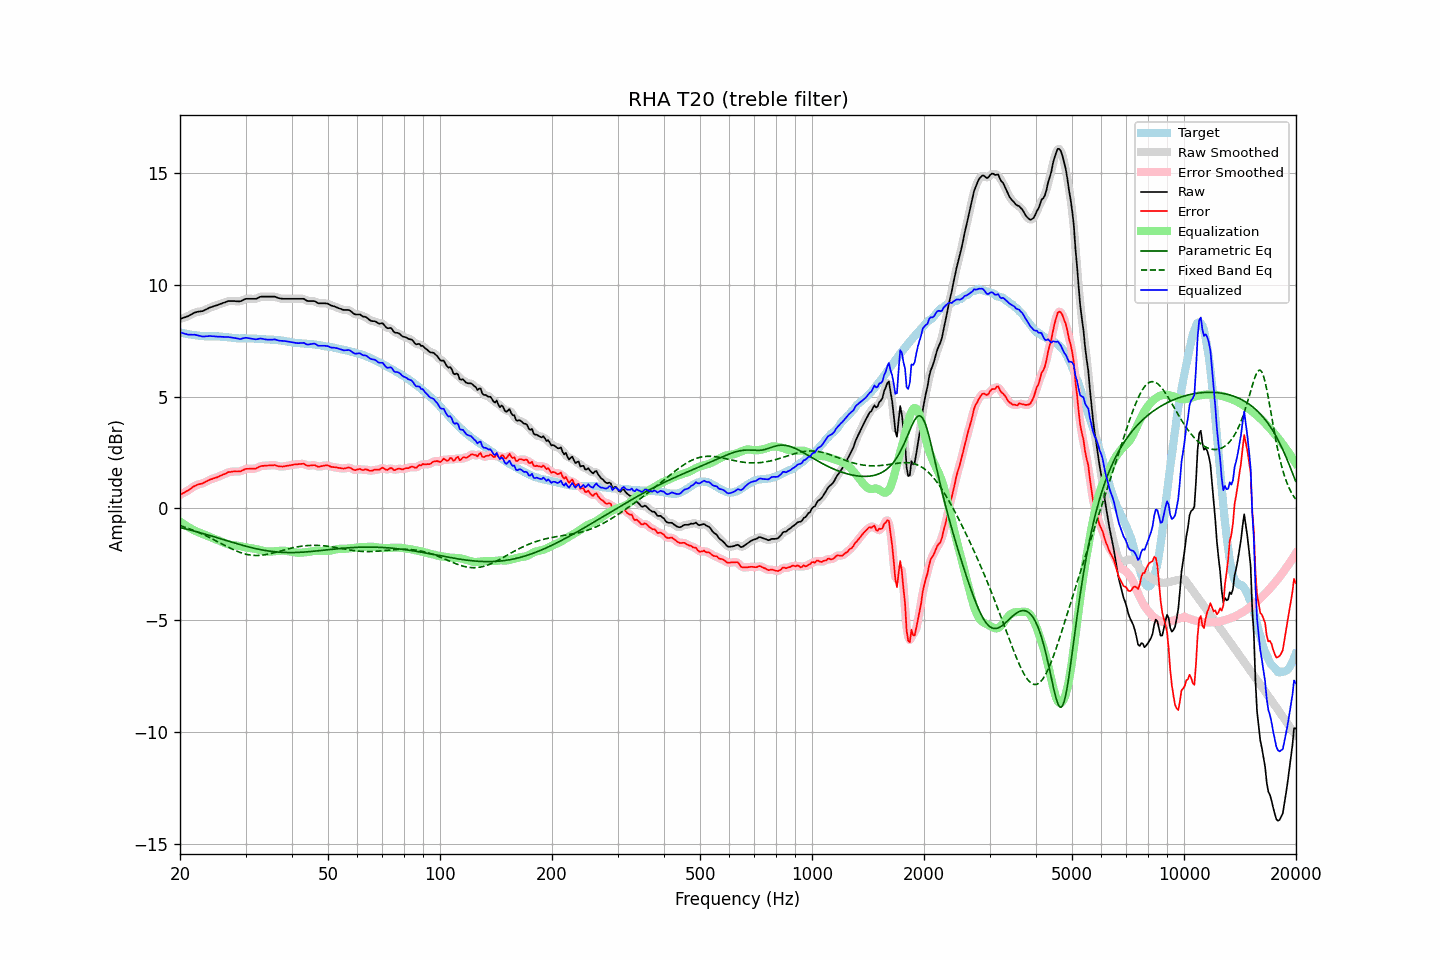

The data file committed next to this chart (first rows):
frequency, raw, error, smoothed, error_smoothed, equalization, parametric_eq, fixed_band_eq, equalized_raw, equalized_smoothed, target
20.00, 8.48, 0.61, 8.48, 0.61, -0.59, -0.85, -0.77, 7.89, 7.89, 7.87
20.20, 8.50, 0.64, 8.50, 0.64, -0.64, -0.87, -0.79, 7.86, 7.86, 7.86
20.40, 8.53, 0.69, 8.52, 0.68, -0.69, -0.89, -0.81, 7.84, 7.84, 7.84
20.61, 8.55, 0.72, 8.55, 0.72, -0.73, -0.91, -0.84, 7.81, 7.81, 7.83
20.81, 8.58, 0.77, 8.57, 0.76, -0.78, -0.92, -0.86, 7.80, 7.79, 7.81
21.02, 8.60, 0.80, 8.60, 0.80, -0.82, -0.94, -0.89, 7.77, 7.78, 7.80
21.23, 8.64, 0.85, 8.64, 0.85, -0.87, -0.96, -0.91, 7.77, 7.77, 7.79
21.44, 8.68, 0.90, 8.68, 0.90, -0.91, -0.98, -0.94, 7.77, 7.77, 7.78
21.66, 8.72, 0.96, 8.72, 0.96, -0.95, -1.00, -0.97, 7.77, 7.77, 7.76
21.87, 8.76, 1.00, 8.75, 1.00, -0.99, -1.02, -1.00, 7.77, 7.77, 7.76
22.09, 8.78, 1.03, 8.78, 1.04, -1.02, -1.04, -1.03, 7.76, 7.76, 7.75
22.31, 8.80, 1.06, 8.80, 1.06, -1.05, -1.06, -1.06, 7.75, 7.74, 7.73
22.54, 8.81, 1.08, 8.81, 1.08, -1.08, -1.08, -1.09, 7.72, 7.72, 7.72
22.76, 8.82, 1.10, 8.82, 1.10, -1.11, -1.10, -1.12, 7.71, 7.71, 7.71
22.99, 8.83, 1.11, 8.83, 1.12, -1.14, -1.12, -1.15, 7.69, 7.70, 7.71
23.22, 8.86, 1.15, 8.86, 1.15, -1.17, -1.14, -1.18, 7.69, 7.69, 7.70
23.45, 8.90, 1.20, 8.89, 1.19, -1.20, -1.16, -1.22, 7.70, 7.70, 7.70
23.69, 8.93, 1.23, 8.93, 1.23, -1.23, -1.18, -1.25, 7.70, 7.71, 7.70
23.92, 8.97, 1.27, 8.96, 1.26, -1.26, -1.20, -1.29, 7.71, 7.71, 7.70
24.16, 9.00, 1.30, 8.99, 1.29, -1.29, -1.22, -1.32, 7.71, 7.71, 7.70
24.40, 9.02, 1.32, 9.02, 1.32, -1.32, -1.24, -1.36, 7.70, 7.71, 7.70
24.65, 9.05, 1.35, 9.04, 1.35, -1.35, -1.26, -1.40, 7.70, 7.70, 7.70
24.89, 9.07, 1.37, 9.07, 1.37, -1.37, -1.28, -1.43, 7.69, 7.69, 7.70
25.14, 9.09, 1.39, 9.09, 1.40, -1.40, -1.31, -1.47, 7.69, 7.69, 7.70
25.39, 9.12, 1.42, 9.12, 1.42, -1.43, -1.33, -1.51, 7.69, 7.69, 7.70
25.65, 9.15, 1.46, 9.14, 1.46, -1.46, -1.35, -1.55, 7.69, 7.68, 7.69
25.91, 9.17, 1.48, 9.17, 1.49, -1.49, -1.37, -1.59, 7.68, 7.68, 7.68
26.16, 9.20, 1.52, 9.19, 1.52, -1.52, -1.39, -1.62, 7.68, 7.67, 7.67
26.43, 9.22, 1.54, 9.22, 1.55, -1.55, -1.42, -1.66, 7.66, 7.67, 7.67
26.69, 9.25, 1.59, 9.25, 1.59, -1.58, -1.44, -1.70, 7.67, 7.67, 7.66
26.96, 9.28, 1.63, 9.27, 1.61, -1.60, -1.46, -1.73, 7.67, 7.66, 7.65
27.23, 9.28, 1.63, 9.28, 1.63, -1.62, -1.48, -1.77, 7.65, 7.66, 7.65
27.50, 9.28, 1.64, 9.28, 1.64, -1.64, -1.50, -1.81, 7.64, 7.65, 7.64
27.77, 9.28, 1.65, 9.28, 1.65, -1.64, -1.52, -1.84, 7.63, 7.63, 7.63
28.05, 9.28, 1.66, 9.28, 1.66, -1.65, -1.55, -1.87, 7.63, 7.63, 7.62
28.33, 9.27, 1.65, 9.27, 1.66, -1.66, -1.57, -1.90, 7.61, 7.61, 7.62
28.62, 9.27, 1.65, 9.26, 1.65, -1.67, -1.59, -1.93, 7.60, 7.60, 7.61
28.90, 9.26, 1.66, 9.27, 1.66, -1.68, -1.61, -1.96, 7.58, 7.59, 7.60
29.19, 9.28, 1.67, 9.28, 1.68, -1.69, -1.63, -1.98, 7.58, 7.59, 7.61
29.48, 9.32, 1.71, 9.31, 1.71, -1.71, -1.65, -2.01, 7.61, 7.60, 7.61
29.78, 9.35, 1.74, 9.35, 1.74, -1.73, -1.67, -2.03, 7.62, 7.62, 7.61
30.08, 9.38, 1.77, 9.37, 1.76, -1.74, -1.69, -2.05, 7.64, 7.63, 7.61
30.38, 9.38, 1.77, 9.38, 1.77, -1.75, -1.71, -2.06, 7.62, 7.63, 7.60
30.68, 9.38, 1.77, 9.38, 1.78, -1.77, -1.73, -2.08, 7.61, 7.61, 7.60
30.99, 9.38, 1.78, 9.38, 1.78, -1.78, -1.74, -2.09, 7.60, 7.60, 7.60
31.30, 9.38, 1.78, 9.38, 1.78, -1.79, -1.76, -2.10, 7.59, 7.59, 7.60
31.61, 9.38, 1.78, 9.37, 1.78, -1.80, -1.78, -2.10, 7.58, 7.58, 7.60
31.93, 9.38, 1.78, 9.38, 1.79, -1.81, -1.80, -2.10, 7.56, 7.57, 7.60
32.24, 9.40, 1.82, 9.40, 1.82, -1.83, -1.81, -2.10, 7.57, 7.58, 7.58
32.57, 9.44, 1.86, 9.43, 1.85, -1.85, -1.83, -2.10, 7.59, 7.59, 7.58
32.89, 9.47, 1.89, 9.46, 1.88, -1.87, -1.84, -2.10, 7.60, 7.59, 7.58
33.22, 9.48, 1.90, 9.48, 1.90, -1.88, -1.85, -2.09, 7.59, 7.59, 7.58
33.55, 9.48, 1.90, 9.48, 1.91, -1.90, -1.87, -2.08, 7.58, 7.58, 7.57
33.89, 9.48, 1.92, 9.48, 1.91, -1.92, -1.88, -2.07, 7.56, 7.56, 7.56
34.23, 9.48, 1.92, 9.48, 1.92, -1.93, -1.89, -2.06, 7.55, 7.55, 7.56
34.57, 9.48, 1.92, 9.48, 1.92, -1.93, -1.90, -2.04, 7.55, 7.55, 7.56
34.92, 9.48, 1.92, 9.48, 1.92, -1.93, -1.91, -2.03, 7.55, 7.55, 7.55
35.27, 9.48, 1.93, 9.48, 1.93, -1.93, -1.92, -2.01, 7.55, 7.55, 7.55
35.62, 9.48, 1.93, 9.48, 1.94, -1.92, -1.93, -1.99, 7.56, 7.56, 7.55
35.97, 9.48, 1.94, 9.47, 1.93, -1.92, -1.94, -1.97, 7.56, 7.55, 7.53
... 635 more rows
